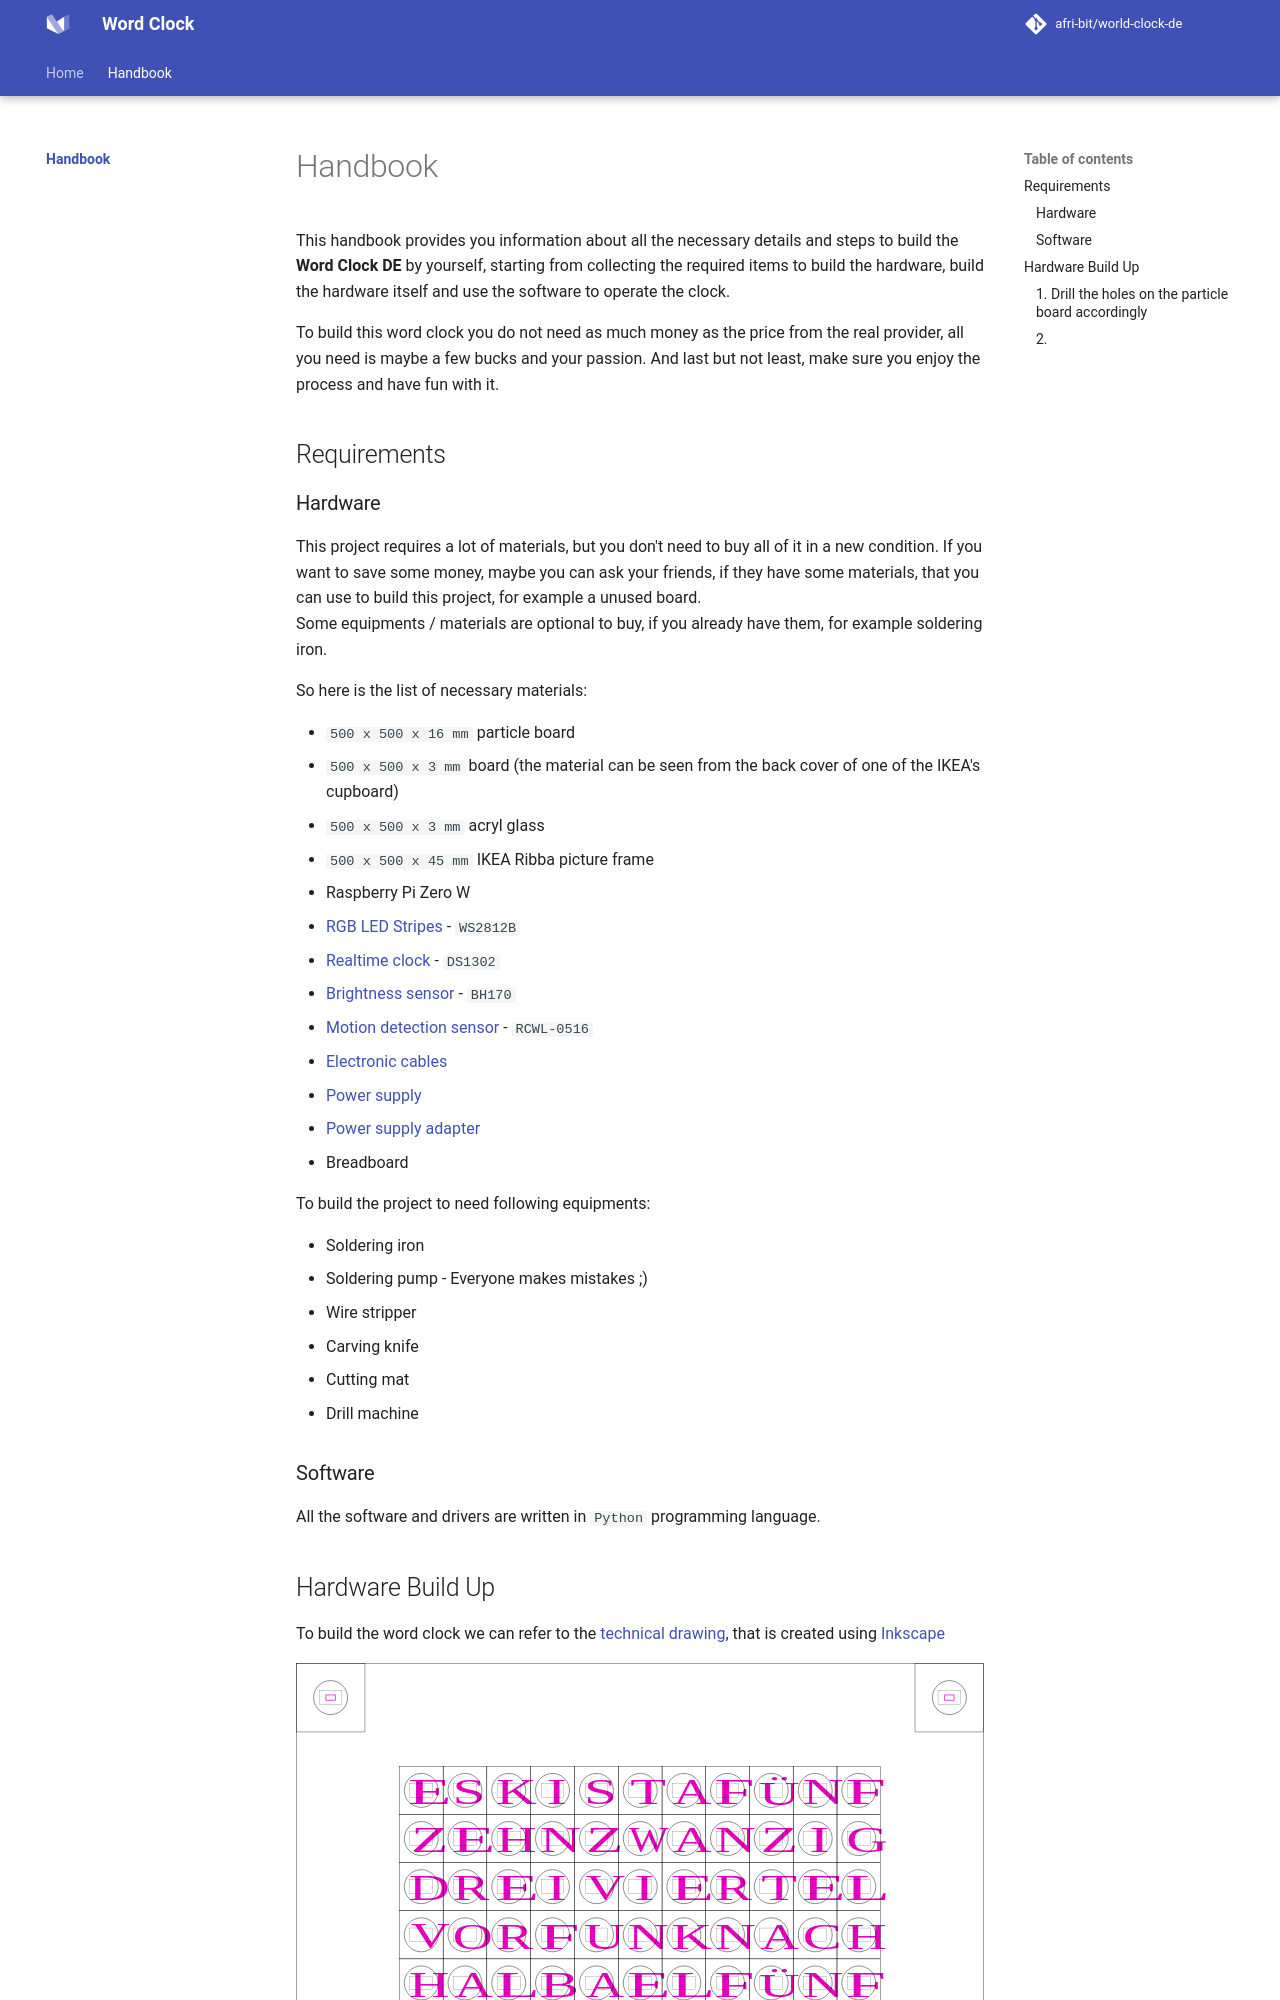

repository: afri-bit/word-clock-de · page: handbook/index.html · generator: mkdocs

# Handbook

This handbook provides you information about all the necessary details and steps to build the **Word Clock DE** by yourself, starting from collecting the required items to build the hardware, build the hardware itself and use the software to operate the clock.

To build this word clock you do not need as much money as the price from the real provider, all you need is maybe a few bucks and your passion. And last but not least, make sure you enjoy the process and have fun with it.

## Requirements
